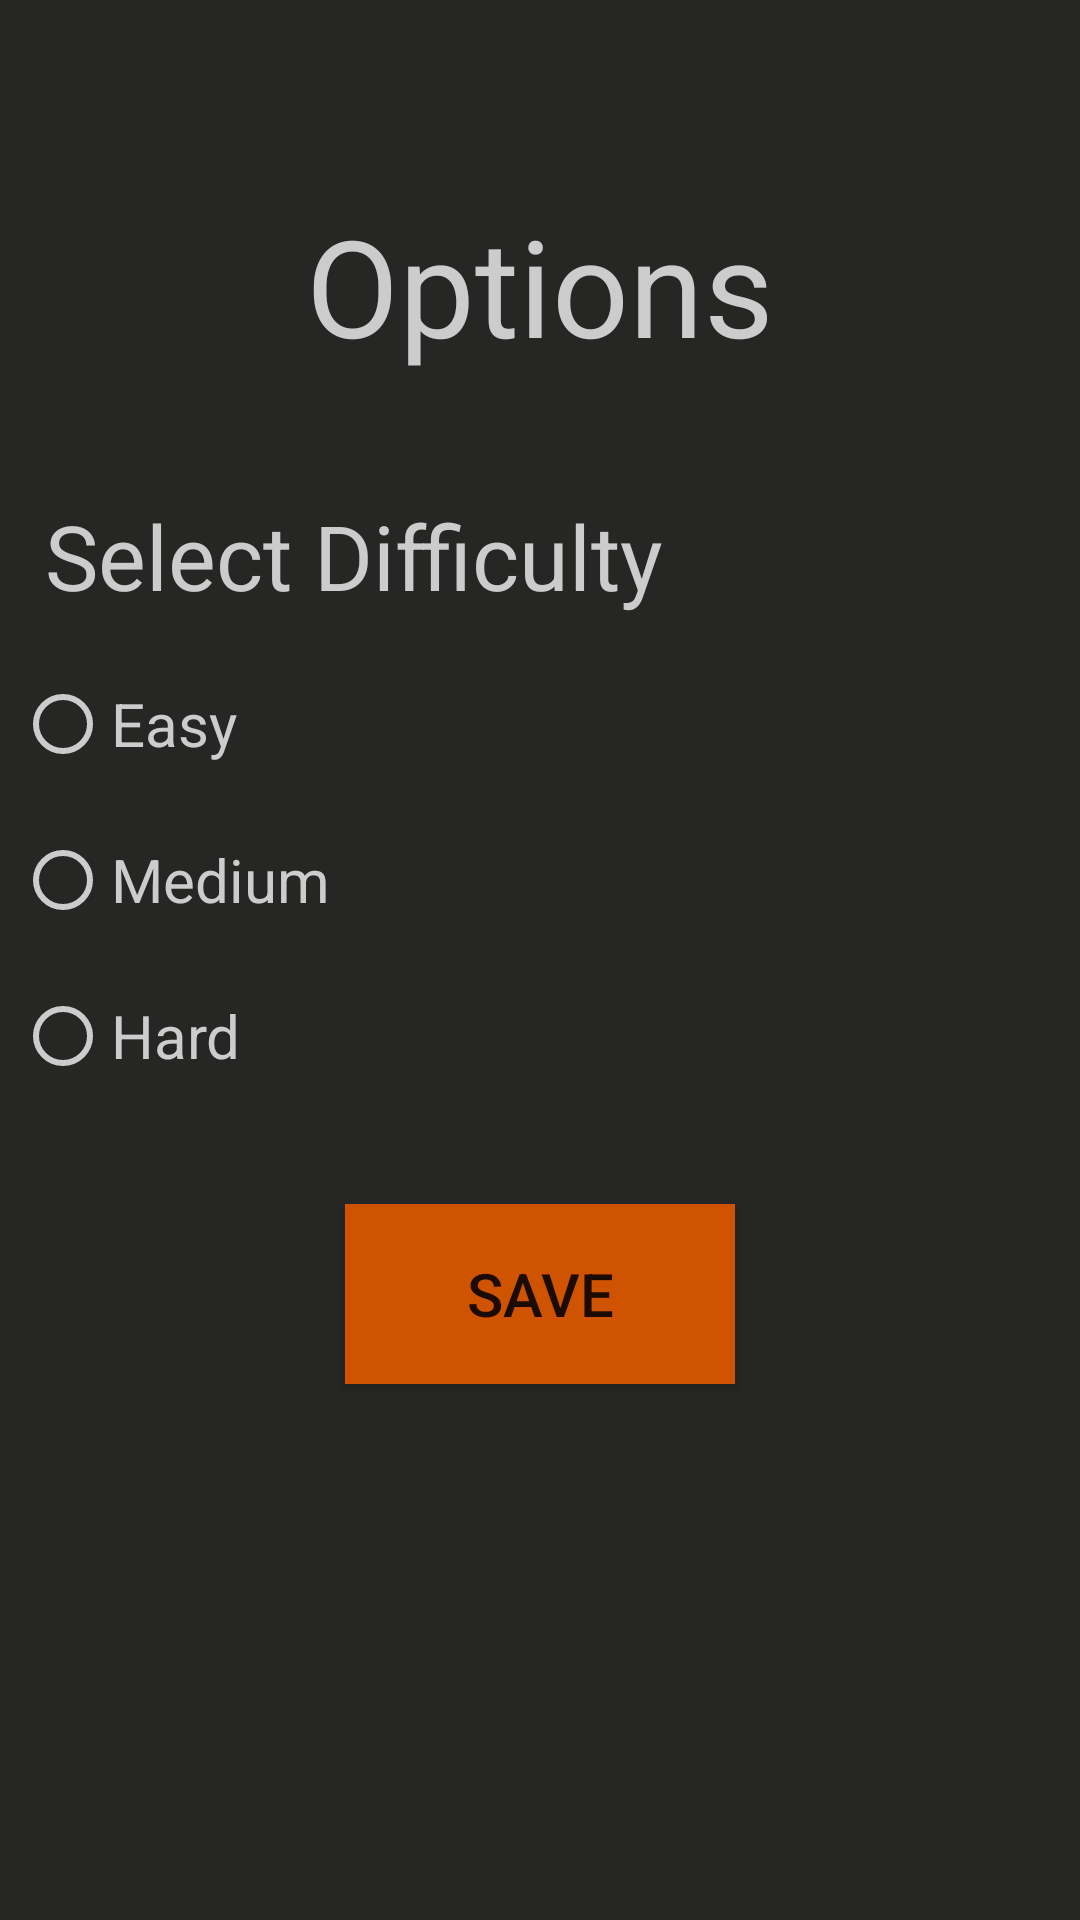

This screen was rendered from an Android layout file. Write that file and the resources it references.
<!-- AndroidManifest.xml: application theme AppTheme -->
<!-- res/layout/options.xml -->
<?xml version="1.0" encoding="utf-8"?>
<LinearLayout xmlns:android="http://schemas.android.com/apk/res/android"
    android:layout_width="match_parent"
    android:layout_height="match_parent"
    android:orientation="vertical"
    android:background="#262625">

    <TextView
        android:id="@+id/titleOptions"
        android:layout_width="wrap_content"
        android:layout_height="wrap_content"
        android:text="Options"
        android:textSize="45sp"
        android:layout_marginTop="65dp"
        android:layout_gravity="center_horizontal"
        android:textColor="#cccccc"/>

    <TextView
        android:id="@+id/selectDifficulty"
        android:layout_width="wrap_content"
        android:layout_height="wrap_content"
        android:text="Select Difficulty"
        android:textSize="30sp"
        android:layout_marginTop="40dp"
        android:layout_marginLeft="15dp"
        android:layout_gravity="left"
        android:textColor="#cccccc"/>

    <RadioGroup
        android:layout_width="match_parent"
        android:layout_height="wrap_content"
        android:orientation="vertical">

        <RadioButton
            android:id="@+id/Easy"
            android:layout_width="wrap_content"
            android:layout_height="wrap_content"
            android:text="Easy"
            android:textSize="20sp"
            android:layout_marginTop="20dp"
            android:layout_marginLeft="5dp"
            android:textColor="#cccccc"
            android:buttonTint="#cccccc"/>

        <RadioButton
            android:id="@+id/Medium"
            android:layout_width="wrap_content"
            android:layout_height="wrap_content"
            android:text="Medium"
            android:textSize="20sp"
            android:layout_marginTop="20dp"
            android:layout_marginLeft="5dp"
            android:textColor="#cccccc"
            android:buttonTint="#cccccc"/>

        <RadioButton
            android:id="@+id/Hard"
            android:layout_width="wrap_content"
            android:layout_height="wrap_content"
            android:text="Hard"
            android:textSize="20sp"
            android:layout_marginTop="20dp"
            android:layout_marginLeft="5dp"
            android:textColor="#cccccc"
            android:buttonTint="#cccccc"/>

    </RadioGroup>

    <Button
        android:id="@+id/SaveOptions"
        android:layout_width="130dip"
        android:layout_height="60dip"
        android:layout_marginTop="40dp"
        android:layout_gravity="center_horizontal"
        android:text="Save"
        android:textSize="20sp"
        android:background="#cf5300"/>

</LinearLayout>
<!-- resources referenced by this layout -->
<resources>
  <style name="AppTheme" parent="Theme.AppCompat.Light.NoActionBar">
          
          <item name="colorPrimary">@color/colorPrimary</item>
          <item name="colorPrimaryDark">@color/colorPrimaryDark</item>
          <item name="colorAccent">@color/colorAccent</item>
      </style>
  <color name="colorPrimary">#3F51B5</color>
  <color name="colorPrimaryDark">#303F9F</color>
  <color name="colorAccent">#FF4081</color>
</resources>
